pico-8 play session: no input (idle)

[t = 1 s] idle ~1s (no d-pad/buttons)
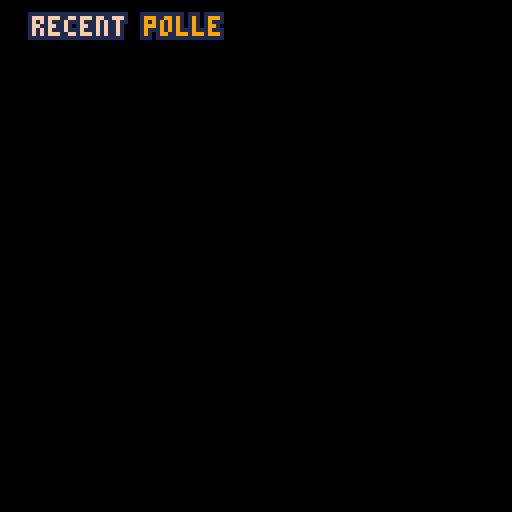
[t = 4 s] idle ~4s (no d-pad/buttons)
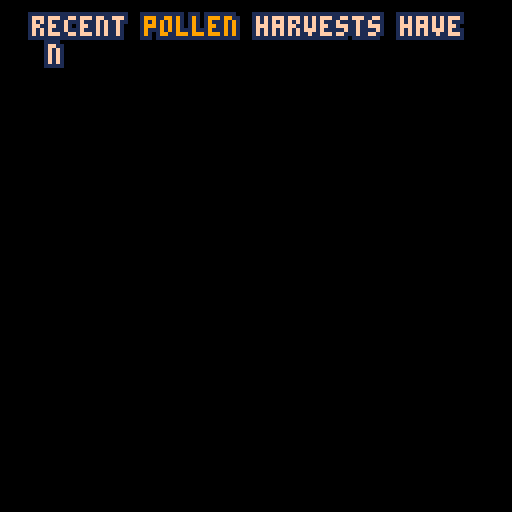
[t = 6 s] idle ~6s (no d-pad/buttons)
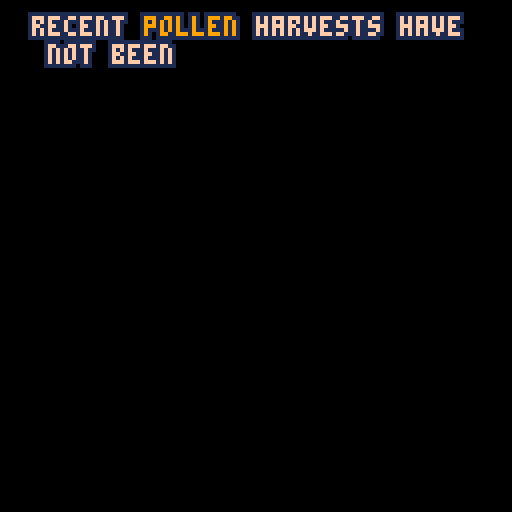
[t = 8 s] idle ~8s (no d-pad/buttons)
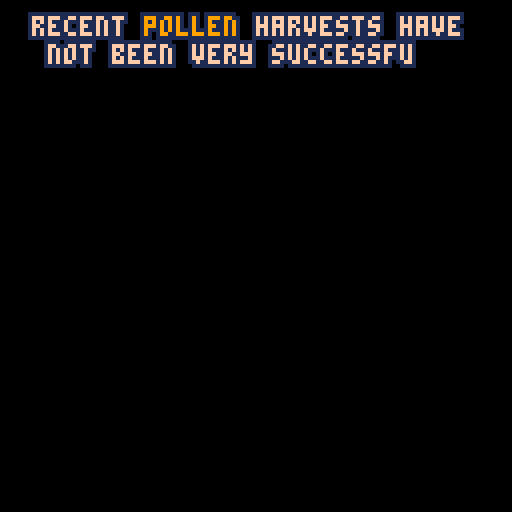

pico-8 cartridge
version 18
__lua__
-- beeeeeees
-- by us

-- ** technical ** --
function abs_box(o)
-- absolute box for object o
 local box = {}
 box.x1 = o.box.x1 + o.x
 box.y1 = o.box.y1 + o.y
 box.x2 = o.box.x2 + o.x
 box.y2 = o.box.y2 + o.y
 return box
end

function iou(o1,o2)
-- intersection over union of two objects
-- return percentage in [0,1], 1 is perfect match
 local box_o1 = abs_box(o1)
 local box_o2 = abs_box(o2)
 
 -- x,y coordinates of intersection
 local x1 = max(box_o1.x1,box_o2.x1)
 local y1 = max(box_o1.y1,box_o2.y1)
 local x2 = min(box_o1.x2,box_o2.x2)
 local y2 = min(box_o1.y2,box_o2.y2)
 
 -- area of intersection
 local inter_area = max(0, x2 - x1 + 1) * max(0, y2 - y1 + 1)
 
 -- area of both boxes
 local o1_area = (box_o1.x2 - box_o1.x1 + 1) * (box_o1.y2 - box_o1.y1 + 1)
 local o2_area = (box_o2.x2 - box_o2.x1 + 1) * (box_o2.y2 - box_o2.y1 + 1)

 return inter_area / (o1_area + o2_area - inter_area)
end

function debug_infos(x,y)
 camera() -- reset camera before drawing

 if(btn(0)) then print("⬅️",x,y+6,7) end
 if(btn(1)) then print("➡️",x+16,y+6,7) end
 if(btn(2)) then print("⬆️",x+8,y,7) end
 if(btn(3)) then print("⬇️",x+8,y+6,7) end
 if(btn(4)) then print("🅾️",x+16,y,7) end
 if(btn(5)) then print("❎",x,y,7) end
 print("tmr:"..p.tmr,x,y+16,7)
 print("p.x:"..p.x,x,y+24,7)
 print("p.y:"..p.y,x,y+32,7)
end

-- ** bees - general ** --
function player_init()
 p={
  name="barry",
  tot_pln=0,  -- cumulative pollen
  cur_pln=0,  -- current pollen
  max_pln=10,  -- max usable pollen before slowdown in speed
  cur_spd=3,  -- speed
  max_spd=3,
  x=64,  -- x,y coordinate, RELATIVE TO THE SCREEN
  y=64,
  box={x1=1,y1=1,x2=14,y2=14},  -- collision box
  sp=0,  -- current sprite
  sp_st=0,  -- first sprite of the animation
  sp_sz=2,  -- sprite size
  flp_x=false,  -- should the sprite be flipped horizontally
  flp_y=false,  -- should the sprite be flipped vertically
  action=false,  -- can't move if action is true
  tmr=0  -- internal timer
 }
end

function player_draw()
 spr(p.sp,p.x,p.y,p.sp_sz,p.sp_sz,p.flp_x,p.flp_y)
end

function bees_init()
 bees={}
 add(bees,{
  name="beeatrice",  -- buzz, beenedict, beelzebub, beeyonce, obee wan, rubee, beely, kirbee, ...
  tot_pln=0,  -- cumulative pollen
  cur_pln=0,  -- current pollen
  max_pln=10,  -- max usable pollen before slowdown in speed
  cur_spd=3,  -- speed
  max_spd=3,
  x=64,  -- x,y coordinate, RELATIVE TO THE SCREEN
  y=64,
  box={x1=1,y1=1,x2=14,y2=14},  -- collision box
  sp=10,  -- current sprite
  sp_st=10,  -- first sprite of the animation
  sp_sz=2,  -- sprite size
  flp_x=false,  -- should the sprite be flipped horizontally
  flp_y=false,  -- should the sprite be flipped vertically
  action=false,  -- can't move if action is true
  tmr=0  -- internal timer
 })
 add(bees,{
  name="beertrand",  -- buzz, beenedict, beelzebub, beeyonce, obee wan, rubee, beely, kirbee, ...
  tot_pln=0,  -- cumulative pollen
  cur_pln=0,  -- current pollen
  max_pln=10,  -- max usable pollen before slowdown in speed
  cur_spd=3,  -- speed
  max_spd=3,
  x=64,  -- x,y coordinate, RELATIVE TO THE SCREEN
  y=64,
  box={x1=1,y1=1,x2=14,y2=14},  -- collision box
  sp=10,  -- current sprite
  sp_st=10,  -- first sprite of the animation
  sp_sz=2,  -- sprite size
  flp_x=false,  -- should the sprite be flipped horizontally
  flp_y=false,  -- should the sprite be flipped vertically
  action=false,  -- can't move if action is true
  tmr=0  -- internal timer
 })
 add(bees,{
  name="beenedict",  -- buzz, beenedict, beelzebub, beeyonce, obee wan, rubee, beely, kirbee, ...
  tot_pln=0,  -- cumulative pollen
  cur_pln=0,  -- current pollen
  max_pln=10,  -- max usable pollen before slowdown in speed
  cur_spd=3,  -- speed
  max_spd=3,
  x=64,  -- x,y coordinate, RELATIVE TO THE SCREEN
  y=64,
  box={x1=1,y1=1,x2=14,y2=14},  -- collision box
  sp=10,  -- current sprite
  sp_st=10,  -- first sprite of the animation
  sp_sz=2,  -- sprite size
  flp_x=false,  -- should the sprite be flipped horizontally
  flp_y=false,  -- should the sprite be flipped vertically
  action=false,  -- can't move if action is true
  tmr=0  -- internal timer
 })
end

-- ** actual game ** --
function _init()
 player_init()
 bees_init()
 
 -- text boxes
 dtb_init()
 
 menu_init()
 --story_init()
 --_update=story_update
 --_draw=story_draw
end
-->8
-- menu and intro
-- ** menu ** --
function menu_init()
 dt=0
 music(0)
 _update=menu_update
 _draw=menu_draw
end

function menu_update()
 dt+=1
 if(btnp(4)) then
  intro_init()
 end
end

function menu_draw()
 cls()
 spr(128,56,0,2,2)
 spr(130,32,16,8,2)
 print("bee-hold ,the queen",26,32,9)
 print("press 🅾️ to start",28,60,6)
 if(dt<15) then
  print("      🅾️",29,61,9)
 else
  print("      🅾️",28,60,9)
 end
 if(dt>30) then
  dt=0
 end
 print("art:",56,86,2)
 print("{heaspery,sarapeljamais}.itch.io",0,93,2)
 print("code:",54,100,2)
 print("astache.itch.io",34,107,2)
 print("music:",52,114,2)
 print("@louismerlin",40,121,2)
end

-- ** intro ** --
function intro_init()
 intro_msg_set(1)
 
 _update=nil
 _draw=intro_draw
end

function intro_draw()
 cls()
 if(intro_msg_draw(4, 4) == "empty") then
  cls()
  _update=dtb_update
  _draw=dtb_draw
  
  dtb_disp("⬅️,➡️,⬆️,⬇️:move;              ❎:action (forage, talk, ..); 🅾️:choose/end dialogue",exploration_init)
 end
end
-->8
-- exploration
-- ** exploration - initialisation ** --
function bee_exploration_init(bee)
-- each bee will start at a random position, with a random pollen quantity
 bee.x=flr(rnd(map_width-4 - p.sp_sz * 8)+4)  -- x,y coordinates
 bee.y=flr(rnd(map_height-4 - p.sp_sz * 8)+4)
 bee.cur_pln=flr(rnd(30))  -- could be improved with a nice gaussian
end

function flowers_init(nbr)
-- create a number of flowers between 1 and nbr.
 flowers={}
 
 for i=1,nbr do
  add(flowers,{
   x=flr(rnd(map_width-32)+16),  -- x,y coordinates
   y=flr(rnd(map_height-32)+10),
   box={x1=2,y1=3,x2=29,y2=29},  -- collision box
   sp=74,  -- current sprite
   sp_bs_clr=13,  -- base color, used to change the color
   sp_clr=13,--flr(rnd(4)+13),  -- final color
   sp_sz=4,  -- sprite size
   pln=flr(rnd(6))  -- pollen quantity
  })
 end
end

function hive_init()
-- put the ruche in a random place
-- yes i know it's hive in english gimme a break
 hive={
  x=flr(rnd(map_width/3)+map_width/3),  -- x,y coordinates
  y=flr(rnd(map_height/3)+map_height/3),
  box={x1=10,y1=14,x2=18,y2=22},  -- collision box, centered on the door
  sp=70,  -- current sprite
  sp_sz=4,  -- sprite size
  pln=0  -- pollen quantity
 }
end

function exploration_init()
 -- map
 map_width=128*3
 map_height=128*3
 
 -- flowers
 flowers_init(15)
 
 -- hive
 hive_init()

 -- reset internal timer and set first sprite
 p.sp_st=0
 p.tmr=0
 
 -- player starts at the hive
 p.x=hive.x+hive.sp_sz*4
 p.y=hive.y+hive.sp_sz*4
 
 -- other bees start wherever
 foreach(bees,bee_exploration_init)
 
 -- camera coordinates for the map
 cam_x=p.x-64
 cam_y=p.y-64
 
 -- percentage of match between two objects if collision
 tlrnc=0.10
 
 -- reset internal timer
 p.tmr=0
 
 _update=exploration_update
 _draw=exploration_draw
end

-- ** exploration - updating ** --
function player_exploration_update()
 p.tmr+=1  -- internal timer. 30fps
 
 if(not p.action) then
  -- check for bees: save current position
  local px = p.x
  local py = p.y
 
  -- animation
  if(p.tmr == 10) then
   p.sp = p.sp_st
  end
  if(p.tmr >= 20) then
   p.sp += p.sp_sz
   p.tmr = 0  -- restart timer
  end
  
  -- actions
  -- left
  if(btn(0)) then
   p.sp_st=32
   p.flp_x=true
   
   if(cam_x > 0 and p.x-cam_x<64) then
    cam_x-=p.cur_spd
    p.x-=p.cur_spd
   else
    if(p.x > 4) then
     p.x-=p.cur_spd
    end
   end
  end
  
  -- right
  if(btn(1)) then
   p.sp_st=32
   p.flp_x=false
   
   if(cam_x < map_width-128 and p.x-cam_x>64) then
    cam_x+=p.cur_spd
    p.x+=p.cur_spd
   else
    if(p.x < map_width-4 - p.sp_sz * 8) then
     p.x+=p.cur_spd
    end
   end
  end
  
  -- up
  if(btn(2)) then
   p.sp_st=0
   p.flp_y=false
   
   if(cam_y > 0 and p.y-cam_y<64) then
    cam_y-=p.cur_spd
    p.y-=p.cur_spd
   else
    if(p.y > 4) then
     p.y-=p.cur_spd
    end
   end
  end
  
  -- down
  if(btn(3)) then
   p.sp_st=0
   p.flp_y=true
   
   if(cam_y < map_height-128 and p.y-cam_y>64) then
    cam_y+=p.cur_spd
    p.y+=p.cur_spd
   else
    if(p.y < map_height-4 - p.sp_sz * 8) then
     p.y+=p.cur_spd
    end
   end
  end
  
  -- action (X) -- todo talk w/ bees
  if(btnp(5)) then
   p.action=true  -- lock the player
   p.tmr = 0  -- restart timer
  end
  
  -- check for bees: if there is a bee, then...
  for b in all(bees) do
   if(check_collision_bee(b)) then
    -- back to old position
    p.x=px
    p.y=py
   end
  end
 else
  -- shall we talk?
  local talk=false
  for b in all(bees) do
   b.box.x1-=5
   b.box.y1-=5
   b.box.x2+=5
   b.box.y2+=5
   
   if(check_collision_bee(b)) then
    talk=true
    talk_to_bee(b)
   end
   
   b.box.x1+=5
   b.box.y1+=5
   b.box.x2-=5
   b.box.y2-=5
  end
  if(not talk) then
   get_down()
  end
 end
 
 -- pollen
  p.cur_spd=p.max_spd-flr(p.cur_pln/(p.max_pln + 1))
end

bees_hello = {"hey!","greetings.","hi!","howdy!","bonjour!","good day."}
bees_ok = {"all is right!","you okay?","i'm fine!","all the best for you.","all hail the queen!","la probabilité de voir ce message est de 0.005%."}

function talk_to_bee(bee)
 dtb_disp(bee.name..": "..bees_hello[1+flr(rnd(#bees_hello))])
 if(bee.cur_pln > bee.max_pln) then
  dtb_disp(bee.name..": j'ai trop de pollen!")
  dtb_disp(bee.name..": est-ce que tu peux m'en prendre?")
 else
  if(bee.cur_pln < bee.max_pln) then
   dtb_disp(bee.name..": j'ai pas assez de pollen!")
   dtb_disp(bee.name..": est-ce que tu peux m'en donner?")
  else
   dtb_disp(bee.name..": "..bees_ok[1+flr(rnd(#bees_ok))])
  end
 end
 p.action=false
end

function choice_take()
 p.action=false
end

function get_down()
-- basically an animation with black magic...
 if(p.tmr == 15) then
  sfx(13)
  p.sp = p.sp_st + 2 * p.sp_sz
 end
 if(p.tmr == 30) then
  p.sp += p.sp_sz
 end
 if(p.tmr == 45) then
  p.sp += p.sp_sz
 end
 if(p.tmr == 75) then
  -- first try to get into hive
  if(not get_into_hive()) then
   -- if not into hive, try to collect pollen
   for f in all(flowers) do
    if(check_flower(f)) then
     -- todo break, idk how to do that
    end
   end
  end
 end
 if(p.tmr == 120) then
  p.sp -= p.sp_sz
 end
 if(p.tmr == 135) then
  p.sp -= p.sp_sz
 end
 if(p.tmr == 150) then
  p.sp -= p.sp_sz
  p.action=false
 end
end

function check_collision_bee(bee)
 if(iou(p,bee) >= .1*tlrnc) then
  return true
 else
  return false
 end
end

function get_into_hive()
 if(iou(p,hive) >= 2*tlrnc) then
  story_init()
  return true
 else
  return false
 end
end

function check_flower(f)
 if(iou(p,f) >= tlrnc) then
  p.cur_pln+=f.pln
  f.pln = 0
  return true
 else
  return false
 end
end

function bee_exploration_update(bee)
 -- todo random mouvement
 -- animation
 -- internal timer
 bee.tmr+=1
 if(bee.tmr == 10) then
  bee.sp = bee.sp_st
 end
 if(bee.tmr >= 20) then
  bee.sp += bee.sp_sz
  bee.tmr = 0  -- restart timer
 end
end

function exploration_update()
 player_exploration_update()
 foreach(bees,bee_exploration_update)
 
 -- text boxes
 dtb_update()
end

-- ** exploration - drawing ** --
function bee_draw(bee)
 spr(bee.sp,bee.x,bee.y,bee.sp_sz,bee.sp_sz,bee.flp_x,bee.flp_y)
end

function hive_draw()
 spr(hive.sp,hive.x,hive.y,hive.sp_sz,hive.sp_sz)
end

function flower_draw(f)
 -- general flower color
 pal(f.sp_bs_clr,f.sp_clr)
 
 -- if the flower is empty, the pistil is not shown
 if(f.pln == 0) then
  pal(9,1)
 end
 -- the actual flower
 spr(f.sp,f.x,f.y,f.sp_sz,f.sp_sz)
 pal() 
 if(f.pln > 0) then
  for i=1,f.pln do
   -- beautiful pollen bits...
   modificator_x=(6+(i*17))%(f.sp_sz*8)
   modificator_y=(7+(i*41))%(f.sp_sz*8)
   
   pset(f.x+modificator_x,f.y+modificator_y,9)
   pset(1+f.x+modificator_x,f.y+modificator_y,9)
   pset(f.x+modificator_x,1+f.y+modificator_y,9)
   pset(1+f.x+modificator_x,1+f.y+modificator_y,9)
  end
 end
end

function exploration_draw()
 -- first reset the fucker
 cls()
 
 -- set the camera to the current location
 camera(cam_x, cam_y)
 
 -- draw the entire map
 for i=0,map_width/16 do
  for j=0,map_width/16 do
   map(24, 0, 16*i, 16*j, 2, 2)
  end
 end
 
 -- hive
 hive_draw()
 
 -- flowers
 foreach(flowers,flower_draw)
 
 -- bees
 foreach(bees,bee_draw)
 
 -- player
 player_draw()
 
 -- reset camera
 camera()
  
 -- pollen
 if(p.cur_pln < 0.25*p.max_pln) then
  palt(9,true)
 else
  palt(9,false)
 end
 spr(84,2,9,2,1)
 if(p.cur_pln < 0.75*p.max_pln) then
  palt(9,true)
 else
  palt(9,false)
 end
 spr(68,2,1,2,1)
 palt(9,false)
 if(p.cur_pln > p.max_pln) then
  for i=1,p.max_pln-p.cur_pln do
   local offset=flr(rnd(16))
   pset(2+offset,1+offset,9)
   pset(2+offset+1,1+offset,9)
   pset(2+offset,1+offset+1,9)
   pset(2+offset+1,1+offset+1,9)
  end
 end
 
 -- textboxes
 dtb_draw()
end
-->8
-- story
-- ** story initialisation ** --
function story_init()
 -- map
 map_width=128*1.5
 map_height=128
 
 -- camera coordinates for the map
 cam_x=0
 cam_y=0

 -- reset internal timer and set first sprite
 p.sp_st=14
 p.tmr=0
 
 -- start position
 p.x=0
 p.y=74
 
 _update=story_update
 _draw=story_draw
end

-- ** story updating ** --
function player_story_update()
 p.tmr+=1  -- internal timer. 30fps
 
 -- animation
 if(p.tmr == 10) then
  p.sp = p.sp_st
 end
 if(p.tmr >= 20) then
  p.sp = 46
  p.tmr = 0  -- restart timer
 end
 
 -- actions
 -- left
 if(btn(0)) then
  p.flp_x=true
  
  if(cam_x > 0 and p.x-cam_x<64) then
   cam_x-=p.cur_spd
   p.x-=p.cur_spd
  else
   p.x-=p.cur_spd
   if(p.x < -8) then
    exploration_init()
   end
  end
 end
 
 -- right
 if(btn(1)) then
  p.flp_x=false
 
  if(cam_x < map_width-128 and p.x-cam_x>64) then
   cam_x+=p.cur_spd
   p.x+=p.cur_spd
  else
   if(p.x < map_width-4 - p.sp_sz * 8) then
    p.x+=p.cur_spd
   end
  end
 end
 
 -- action (X) -- todo talk w/ bees
 if btnp(5) then
 
 dtb_disp("test")
  --p.action=true  -- lock the player
  p.tmr = 0  -- restart timer
 end

 -- pollen
  p.cur_spd=p.max_spd-flr(p.cur_pln/(p.max_pln + 1))
end

function story_update()
 player_story_update()
 
 -- text boxes
 dtb_update()
end

-- ** story drawing ** --
function story_draw()
 cls()
 
 -- set the camera to the current location
 camera(cam_x, cam_y)
 
 -- draw the entire map -- todo
 map(0, 0, 0, 0, 32, 16)
 
  -- bee
 player_draw()
 
 -- text boxes
 dtb_draw()
 
 debug_infos(5,5)
end
-->8
-- textboxes
-- code courtesy of oli414/bbs

-- call this before you start using dtb.
-- optional parameter is the number of lines that are displayed. default is 3.
function dtb_init(numlines)
 dtb_queu={}
 dtb_queuf={}
 dtb_numlines=3
 if numlines then
  dtb_numlines=numlines
 end
 _dtb_clean()
end

-- this will add a piece of text to the queu. the queu is processed automatically.
function dtb_disp(txt,callback)
 local lines={}
 local currline=""
 local curword=""
 local curchar=""
 local upt=function()
  if #curword+#currline>29 then
   add(lines,currline)
   currline=""
  end
  currline=currline..curword
  curword=""
 end
 for i=1,#txt do
  curchar=sub(txt,i,i)
  curword=curword..curchar
  if curchar==" " then
   upt()
  elseif #curword>28 then
   curword=curword.."-"
   upt()
  end
 end
 upt()
 if currline~="" then
  add(lines,currline)
 end
 add(dtb_queu,lines)
 if callback==nil then
  callback=0
 end
 add(dtb_queuf,callback)
end

-- functions with an underscore prefix are ment for internal use, don't worry about them.
function _dtb_clean()
 dtb_dislines={}
 for i=1,dtb_numlines do
  add(dtb_dislines,"")
 end
 dtb_curline=0
 dtb_ltime=0
end

function _dtb_nextline()
 dtb_curline+=1
 for i=1,#dtb_dislines-1 do
  dtb_dislines[i]=dtb_dislines[i+1]
 end
 dtb_dislines[#dtb_dislines]=""
 sfx(2)
end

function _dtb_nexttext()
 if dtb_queuf[1]~=0 then
  dtb_queuf[1]()
 end
 del(dtb_queuf,dtb_queuf[1])
 del(dtb_queu,dtb_queu[1])
 _dtb_clean()
 sfx(2)
end

-- make sure that this function is called each update.
function dtb_update()
 if #dtb_queu>0 then
  if dtb_curline==0 then
   dtb_curline=1
  end
  local dislineslength=#dtb_dislines
  local curlines=dtb_queu[1]
  local curlinelength=#dtb_dislines[dislineslength]
  local complete=curlinelength>=#curlines[dtb_curline]
  if complete and dtb_curline>=#curlines then
   if btnp(4) then
    _dtb_nexttext()
    return
   end
  elseif dtb_curline>0 then
   dtb_ltime-=1
   if not complete then
    if dtb_ltime<=0 then
     local curchari=curlinelength+1
     local curchar=sub(curlines[dtb_curline],curchari,curchari)
     dtb_ltime=1
     if curchar~=" " then
      sfx(0)
     end
     if curchar=="." then
      dtb_ltime=6
     end
     dtb_dislines[dislineslength]=dtb_dislines[dislineslength]..curchar
    end
    if btnp(4) then
     dtb_dislines[dislineslength]=curlines[dtb_curline]
    end
   else
    --if btnp(4) then
     _dtb_nextline()
    --end
   end
  end
 end
end

-- make sure to call this function everytime you draw.
function dtb_draw()
 -- reset camera
 camera()
 
 if #dtb_queu>0 then
  local dislineslength=#dtb_dislines
  local offset=0
  if dtb_curline<dislineslength then
   offset=dislineslength-dtb_curline
  end
  rectfill(2,125-dislineslength*8,125,125,0)
  if dtb_curline>0 and #dtb_dislines[#dtb_dislines]==#dtb_queu[1][dtb_curline] then
   print("\x8e",118,120,1)
  end
  for i=1,dislineslength do
   print(dtb_dislines[i],4,i*8+119-(dislineslength+offset)*8,7)
  end
 end
 
 -- camera is back
 camera(cam_x, cam_y)
end
-->8
-- introduction
-- code courtesy of shooting★/bbs

--★ is used as my signature.
--[[
  text codes:
  
  $u1 = underline text (0 for
         no underline)
         
  $b## = border color, ##= a
         number, 0-15
         
  $o## = outline color
  
  $c## = text color
  
  $d## = delay extra (0-99)
         if more delay is
         needed, use $f##
         and create a custom
         fx for it.
         
  $f## = special effects
  
  for any of these, you can use
  xx instead of a number to
  reset it to default (based
  on the default config you
  have set up)
  
  alternatively, you can use
  16 to set it to nil and
  remove it.
]]--
  --==configurations==--
  
  --[[
   configure your defaults
   here
  --]]
★intro_msg_cnf = {
 --default color 1
 15,
 --default highlight 2
 nil,
 --default outline 3
 1,
 --letter spacing 4
 4,
 --new line spacing 5
 7,
 --blip sound 6
 14,
 --next msg sound 7
 13,
 
 ---------------------
 
 --skip text/fast finish
 --button 8
 4,
 --next action character
 '🅾️',
 --next action character color
 9
}

  --[[
   standard variables,dont edit
  --]]
★intro_msg_i=1
★intro_msg_t=0
★intro_msg_del=1
★intro_msg_cur=1
  --==edit special fx here==--
  --[[
   special effects can be
   applied to all text after
   the fx code: $fid
   
   where id=a number starting
   with 1. in this sample,
   $f01 gives a wavy text
   effect. its auto-indexed,
   so make sure you comment
   similar to what i did
   to avoid confusion.
   
   self values:
    _dx (draw x)
    _dy (draw y)
    _fxv (fx value)
    _c (color)
    c (character)
    _b (border color, nil for
        none)
    _o (outline color, nil for
        none)
    _img (image index from
          sprite list)
    _upd (function, dont mod
          this)
    _id  (index id of the 
          character)
  --]]
★intro_msg_fx = {
 --$f01
 function(i, fxv)
  --floaty effect
  --[[
   first, we get the self
   value (i) by using
   local self=★intro_msg_str[i].
   
   self._fxv = fx value
   self._dy = draw y, adds
   to the already rendering
   y position.
  --]]
  local self=★intro_msg_str[i]
  self._dy=sin(self._fxv+fxv)
  self._fxv+=0.05
 end,
 --$f02
 function(i, fxv)
  --floaty effect 2
  --[[
   this time with random x
   locations.
  --]]
  local self=★intro_msg_str[i]
  self._dy=sin(self._fxv+fxv)
  self._dx=rnd(4)-rnd(2)
  self._fxv+=0.05
 end
 
}

  --[[
   store your messages here
   in this variable. make sure
   to comment the number to 
   avoid confusion. empty text
   will end the text
   displaying. when you press
   the configured 'next' key,
   it auto-continues to the
   next string.
  --]]
★intro_msg_ary={
 -- keep first line whitespace to start the fucker.
 -- keep the last line empty to end the fucker.
 -- last character is discarded
 ' ',
 'the $c09queen$cxx is $c09ill$cxx. ',
 'recent $c09pollen$cxx harvests have   \n not been very successful, and \n it is the main source of      \n $c09energy$cxx for the entire $c09hive$cxx. ',
 'the $c09queen$cxx is the personifica- \n tion of the health of the\n $c09hive$cxx. if the $c09hive$cxx falls,\n so does the $c09queen$cxx. ',
 'as a faithful member of the   \n $c09hive$cxx - your home - it is your  \n duty to collect $c09pollen$cxx, with   \n the help of your companions.\n give it enough resources and\n $c09energy$cxx to survive for years\n to come. ',
 'good thing, the $c09flowers$cxx came  \n back. go, collect the $c09pollen$cxx   \n from the $c09flowers$cxx, and bring\n it back to the $c09hive$cxx. only the\n work of all the bees can save\n the $c09hive$cxx! ',
 ''
 --'$c09welcome$cxx to the introduction!',
 --'you can draw sprites\n$i01   like this, and you can\n\nadd a delay$d04...$dxxlike this!',
 --'looking for $d08$f01spooky$fxx$dxx effects?$d30\n$dxxhmm, how about some\n$oxx$o16$c01$b10highlighting$bxx',
 --'$o16$u1underlining?$u0$d30$oxx $dxx geeze, you\'re\na $f02hard one to please!',
 --''
}

 --string storage--
★intro_msg_str={}

 --function to set message
 --id=index in ★intro_msg_ary
function intro_msg_set(id)
 --sine variable
 ★intro_msg_sin=0
 ★intro_msg_cur=id
 --reset message string
 ★intro_msg_str={}
 --reset index counter
 ★intro_msg_i=1
 local __id=0
 for i=1,#★intro_msg_ary[id] do
  --add characters
  add(★intro_msg_str, {
   --character
   c=sub(★intro_msg_ary[id], i, i),
   --color
   _c=★intro_msg_cnf[1],
   --bg color
   _b=★intro_msg_cnf[2],
   --outline color
   _o=★intro_msg_cnf[3],
   --draw_x and draw_y
   _dx=0,
   _dy=0,
   --fx value
   _fxv=0,
   --image to draw
   _img=nil,
   --extra delay
   _del=0,
   
   --update function for fx
   _upd=function() end,
   _id=__id
  })
  __id+=1
 end
 msgparse()
end

--parse entire message :u
function msgparse()
 for i=1,#★intro_msg_str do
  if not ★intro_msg_str[i+1] then return "msgparse" end
  local t=★intro_msg_str[i].c
  local c=★intro_msg_str[i+1].c
  if t=='$' and (c=='c' or c=='b' or c=='f' or c=='d' or c=='o' or c=='i') then
   ★intro_msg_str[i].skp=true
   ★intro_msg_str[i+1].skp=true
   ★intro_msg_str[i+2].skp=true
   ★intro_msg_str[i+3].skp=true
   local val=tonum(★intro_msg_str[i+2].c..★intro_msg_str[i+3].c)
   for j=i,#★intro_msg_str do
    if c=='c' then
     ★intro_msg_str[j]._c=val or ★intro_msg_cnf[1]
    end
    if c=='b' then
     ★intro_msg_str[j]._b=val or nil
    end
    if c=='f' then
     ★intro_msg_str[j]._upd=★intro_msg_fx[val] or function() end
    end
    if c=='d' then
     ★intro_msg_str[j]._del=val or 0
    end
    if c=='o' then
     ★intro_msg_str[j]._o=val or ★intro_msg_cnf[3]
    end
    if c=='i' then
     ★intro_msg_str[i+4]._img=val or nil
    end
   end
  end
  
  
  if t=='$' and c=='u' then
   ★intro_msg_str[i].skp=true
   ★intro_msg_str[i+1].skp=true
   ★intro_msg_str[i+2].skp=true
   for j=i,#★intro_msg_str do
    ★intro_msg_str[j]._un=tonum(★intro_msg_str[i+2].c) or 0
   end
  end
 end
end
 --function to draw msg
function intro_msg_draw(x, y)
 --return if text is empty
 if ★intro_msg_ary[★intro_msg_cur] == '' then return "empty" end
 --set a btnp value
 if not btn(★intro_msg_cnf[8]) then ★intro_msg_btnp=false end
 --loop...
 while ★intro_msg_i<#★intro_msg_str do
  --idk why you're trying to
  --read this
  if btnp(★intro_msg_cnf[8]) then
   ★intro_msg_i=#★intro_msg_str-1
   ★intro_msg_btnp=true
  end
  --like seriously, its just
  --vital function stuff.
  ★intro_msg_t+=1
  if ★intro_msg_str[★intro_msg_i].skp then ★intro_msg_i+=1 end
  if ★intro_msg_t>=★intro_msg_del+★intro_msg_str[★intro_msg_i]._del then
   ★intro_msg_i+=1
   sfx(14)
   ★intro_msg_t=0
  end
  break;
 end
  --i mean, hey... if you want
  --to keep reading, go ahead.
 local i=1
 local _x=0
 local _y=0
 while i<★intro_msg_i do
  if not ★intro_msg_str[i] then return "no intro" end
  if not ★intro_msg_str[i].skp then
  --i wont try and stop you. 
   _x+=★intro_msg_cnf[4]
   if ★intro_msg_str[i]._b and ★intro_msg_str[i]._b != 16 then
    rectfill(x+_x, y+_y-1, x+_x+★intro_msg_cnf[4], y+_y+5, ★intro_msg_str[i]._b)
   end
   
   if ★intro_msg_str[i]._img then
    spr(★intro_msg_str[i]._img, x+_x+★intro_msg_str[i]._dx, y+★intro_msg_str[i]._dy+_y)
   end
   --you're probably getting
   --bored now, right?
   if ★intro_msg_str[i]._o and ★intro_msg_str[i]._o != 16 then
    local __x=x+_x+★intro_msg_str[i]._dx
    local __y=y+★intro_msg_str[i]._dy+_y
    for i4=1,3 do
     for j4=1,3 do
      print(★intro_msg_str[i].c, __x-2+i4, __y-2+j4, ★intro_msg_str[i]._o)
     end
    end
   end
   
   --yep, not much here...
   print(★intro_msg_str[i].c, x+_x+★intro_msg_str[i]._dx, y+★intro_msg_str[i]._dy+_y, ★intro_msg_str[i]._c)
   if ★intro_msg_str[i]._un == 1 then
    line(x+_x, y+_y+5, x+_x+★intro_msg_cnf[4], y+_y+5)
   end
   
   if ★intro_msg_str[i].c == '\n' then
    _x=0
    _y+=★intro_msg_cnf[5]
   end
  else
   --why am ☉ even trying
   --to get you to not read it?
  end
  i+=1
 end
 
 if ★intro_msg_i>=#★intro_msg_str then
  --print(★intro_msg_cnf[9], x+★intro_msg_cnf[4]+_x+cos(★intro_msg_sin), y+_y+sin(★intro_msg_sin), ★intro_msg_cnf[10])
  ★intro_msg_sin+=0.05
  if btnp(★intro_msg_cnf[8]) and ★intro_msg_btnp != true then
   sfx(20) -- not defined hehe
   ★intro_msg_cur+=1
   intro_msg_set(★intro_msg_cur)
  end
 end
  --i mean, its not like
  --i care.
 for ii=1,#★intro_msg_str do
  ★intro_msg_str[ii]._upd(ii, ii/3)
 end
 
 --enjoy the script :)--
end
__gfx__
0000000000000000000000999000000000000000000000000000000000000000000000000000000000000000000000000000009990d000000000000000000000
0000009990000000000009191900000000000000000000000000000000000000000000000000000000000099900d000000000d1d1d0000000000067706700000
0000091919000000000002222200000000000019100000000000000000000000000000000000000000000d1d1dd000000000099999d0000000000d6776770000
00000222220000000007776d6777000000000022200000000000001910000000000000000000000000000999990d000000077766677d000000000d6677670000
0000776d67700000007776d2d67770000000006d600000000000007d700000000000001910000000000077666770d0000077766966777000000000d677670000
000776d2d677000007766d999d677700000076d2d6700000000007d2d700000000000072700000000007766966770000077666ddd66677000000222d67670000
007776d9d67770000766d22222d6670000076d999d67000000007d999d7000000000076967000000007766ddd6677000066677696776660000022929d6260000
00776d222d67700006dd9999999dd6000066d22222d660000000d22222d00000000006222600000007766769676677000007766d66770000001929292d299900
0076d99999d6700000002222222000000000099999000000000000999000000000000099900000000766776d6776670000776699966770001119292929299190
006dd22222dd60000000999999900000000002222200000000000022200000000000000100000000066776696677660000666ddddd6660000019292929299990
00009999999000000000222222200000000009999900000000000001000000000000000000000000000766ddd667000000009999999000000002292929299900
00002222222000000000099999000000000000222000000000000000000000000000000000000000000669999966000000000ddddd0000000000292922000000
0000099999000000000000111000000000000001000000000000000000000000000000000000000000000ddddd00000000000011100000000000000000000000
00000011100000000000000100000000000000010000000000000000000000000000000000000000000000111000000000000001000000000000000000000000
00000001000000000000000100000000000000000000000000000000000000000000000000000000000000010000000000000001000000000000000000000000
00000001000000000000000000000000000000000000000000000000000000000000000000000000000000010000000000000000000000000000000000000000
00000000000000000000000000000000000000000000000000000000000000000000000000000000000000000000000000000000000000000000000000000000
00000000000000000000000067700000000000000000000000000000000000000000000000000000000000677000000000000000067000000000000000000000
000000677700000000000000d6770000000000006000000000000000000000000000000000000000000000667700000000000067067700000000067007700000
000000d67770000000000000d6677000000000006700000000000000000000000000000000000000000067766770000000000067766770000000d67767770000
000029dd67770000000002929d67700000000000d670000000000000d70000000000000000000000000066776677000000000966776770000000d67776770000
00092929d66729000000929292d67290000009292d600000000000002d7000000000000067000000000d966776679d000000d9d6676679d000000d6776770000
001929292dd6219000019292929d62190000292929d621000000002929d710000000000926710000001d9d666d6691900001d9d966d66919000022d676670000
11192929292d2990011192929292d29900112929292d290000000129292d90000000001929290000111d9d9d9d969d900111d9d9d9d969d90002292d67260000
001929292dd6219000019292929d62190000292929d621000000002929d710000000000926710000001d9d666d6691900001d9d966d6691900192929d6299900
00092929d66729000000929292d67290000009292d600000000000002d7000000000000067000000000d966776679d000000d9d6676679d0111929292d299190
000029dd67770000000002929d67700000000000d670000000000000d700000000000000000000000000667766770d000000096677677d0d0019292929299990
000000d67770000000000000d6777000000000006700000000000000000000000000000000000000000067766770d0d0000000677667d0000002292929299900
000000677700000000000000d677000000000000600000000000000000000000000000000000000000000066770d000000000067067700000000292922000000
00000000000000000000000067700000000000000000000000000000000000000000000000000000000000677000000000000000067000000000000000000000
00000000000000000000000000000000000000000000000000000000000000000000000000000000000000000000000000000000000000000000000000000000
00000000000000000000000000000000000000000000000000000000000000000000000000000000000000000000000000000000000000000000000000000000
00000d00000000000000000000000000000000000000000000000000000000000000000000000000000000000000000000000000000000001111111997111111
00300000300000000000900d0d000000000000000000000000000000000000000000000000000000000000777777700000007777777000001111111997111111
00090900000000000000000ddd000090000000000000000000000000000222222222200000000000000007776777610000667777777700001111111997111111
0d09990d000000000900009199090000000000999900000000000000002222222222220000000000000007776677611000677776677700001111111997711111
003133000d00000000000099990000000000099977900000000000002229999999999222000000000000077771177d10011676d1177600001111119999977111
303333177000d200000900099900d2000000999997790000000000226666666666666666200000000000066677d11d111116dd17776600001111999999999771
000333167770d20000000002677dd200000299999977900000000222222222222222222222200000000001dd677d1d222211d117776600001119999119999997
d000113d6777d20000000099d677d2000002999999979000000029999999999999999999999200000000011dd66d127777221167766600001999911111199999
0030333d6677720009090022d677720000029999999990000002666666666666666666666666200000000011dddd279999721d66661000009991111111111999
00001111d6677200000000999d677709000229999999900000022222222222222222222222222000000000011dd2299999922dddd11000009711111111111119
000003333d6662000000002222d66600000022999999000000029999999999999999999999992000000000661112999999992ddd110000009711111111111119
0000001111ddd20000000099999ddd000000022999900000000266666666666666666666666620000000777666d2999999992111166777009711111111111119
000000233330d200000000122222d2000000002222000000000222222222222222222222222220007777776666d2299999922dd6666777779711111111111119
0000022dddddd2000000011dddddd2000000000000000000000299999999999999999999999920007777776ddddd22999922ddddd66667779711111111111119
0000020dddddd2000000010dddddd200000000000000000000026666666666666666666666662000666711111111292222921111111116779711111111111119
0000020222222200000001022222220000000000000000000002222222222222222222222222200011666666dddd22999922dddd666666719711111111111119
00000000000000000000000000000000000022222222270000029999999999999999999999992000011d66666ddd12222221ddd6666666119711111111111119
000000000000000000000000000000000002111111112270000266666666666666666666666620000011dddddddd11222211ddddddddd1109711111111111119
00000000000000000000000000000000002110000000027000022222222222222222222222222000000111dd11111111111111111dd111009711111111111119
00000000000000000000000000000000002100000000027000029999999999999999999999992000000001111dddd1dd1dd1dddd111100009711111111111119
0000000000000000000000000000000000219700000002700002999999996222222699999999200000000066677d1ddd1ddd1776610000009711111111111119
00000000000000000000000000000000002999997099027000029999999962111126999999992000000006666761666d1d666177666000009711111111111119
0000000000000000000000000000000077777777777777770002999999996211112699999999200000000666761776dd1d677617766700009977711111111199
0000000000000000000000000000000022222222222222220002999999996211112699999999200000000767717776d111667761777700001999771111119991
d666666700000000d66666666666666701111111111111100002999999996211112699999999200000000777767766d101167776677700001199997111199911
2d666676000000002d666666666666760111222222222270000299999999621111269999999920000000077777776d1100666777777700001111999779991111
22dddd660000000022dddddddddddd66011222222222227000029999999962111126999999992000000007777776611000666677777700001111119999911111
22dddd660000000022dddddddddddd66012222222222227000029999999962111126999999992000000000777776100000006677777700001111111999111111
22dddd660000000022dddddddddddd66011222222222277000022999999962111126999999922000000000000000000000000000000000001111111997111111
22dddd660000000022dddddddddddd66001122222222770000002299999962111126999999220000000000000000000000000000000000001111111997111111
2d3333d6000000002d333333333333d6000000000000000000000222299962111126999992200000000000000000000000000000000000001111111997111111
d333333d00000000d33333333333333d000000000000000000000022222222222222222222000000000000000000000000000000000000001111111997111111
00000000000000000000000000000000000000000000000000000000000000000000000000000000000000000000000000000000000000003333333333333333
09900000000009900000000000000000000000000000000000000000000000000000000000000000007700000000000000000000000000003313d3333dd3dd33
09920000000029901222222220012222222001222222200122222222001222222220012222222200077700000000000000000000000000003333333333313d33
0002200000022000229777772212d977772212d977772212d9777772212d9777772212d977777220777777770000000000000000000000003333373333313331
00002200002200002d9222297212d999997212d999997212d9999997212d9999997212d999999720777777770000000000000000000000003d33797333333333
00000999999000002d9201297212d999972212d999972212d9999972212d9999972212d99999722007770000000000000000000000000000313dd73333333d31
00009999999900002d9222297212d922222112d92222711222229972012222299720122222997200007700000000000000000000000000003333333313333333
00099999999990002d9999972212d977772212d977772211112d9722001112d9722001112d972200000000000000000000000000000000003333333333333333
00999999999999002d9999222012d999997212d99999721012d9722000012d9722000012d97220000000000000000000000000000000000033133dd333333333
00990799990799002d9777772212d999972212d9999722112d9720000012d9720000012d97200000000000000000000000000000000000003d133333333d3333
00920099990029002d9222297212d922222112d922222112d9722222012d9722222012d972222200000000000000000000000000000000003333333333373333
00922990099229002d9201297212d977772212d977772212d9977772212d9977772212d997777220000000000000000000000000000000003333333333797333
00999999999999002d9222297212d999997212d999997212d9999997212d9999997212d99999972000000000000000000000000000000000311331d3333733d3
0009999999999000229999972212d999972212d999972212d9999972212d9999972212d999997220000000000000000000000000000000003333333333333333
00009999999900001222222220012222222111222222200122222222001222222220012222222200000000000000000000000000000000003d333333333d3133
00000999999000000000000000000000000000000000000000000000000000000000000000000000000000000000000000000000000000003333313333333333
__map__
64654e4f4e4f4e4f4e4f4e4f4e4f4e4f4e4f4e4f4e4f4e4f8e8f000000000000000000000000000000000000000000000000000000000000000000000000000000000000000000000000000000000000000000000000000000000000000000000000000000000000000000000000000000000000000000000000000000000000
74755e5f5e5f5e5f5e5f5e5f5e5f5e5f5e5f5e5f5e5f5e5f9e9f000000000000000000000000000000000000000000000000000000000000000000000000000000000000000000000000000000000000000000000000000000000000000000000000000000000000000000000000000000000000000000000000000000000000
72736e706e6f6e6f6e6f6e6f6e6f6e6f6e6f6e6f6e6f40410000000000000000000000000000000000000000000000000000000000000000000000000000000000000000000000000000000000000000000000000000000000000000000000000000000000000000000000000000000000000000000000000000000000000000
7e7f7e7f7e7f707f7e7f7e7f7e7f7e7f7e7f7e7f7e7f50510000000000000000000000000000000000000000000000000000000000000000000000000000000000000000000000000000000000000000000000000000000000000000000000000000000000000000000000000000000000000000000000000000000000000000
4e4f4e4f4e4f4e4f4e72734f4e4f4e4f4e4f4e70727372730000000000000000000000000000000000000000000000000000000000000000000000000000000000000000000000000000000000000000000000000000000000000000000000000000000000000000000000000000000000000000000000000000000000000000
5e5f5e5f5e5f5e5f5e5f5e5f5e5f5e5f5e5f7072737273700000000000000000000000000000000000000000000000000000000000000000000000000000000000000000000000000000000000000000000000000000000000000000000000000000000000000000000000000000000000000000000000000000000000000000
6e6f6e6f6e6f6e6f6e6f6e6f706f6e6f6e7072736e6465640000000000000000000000000000000000000000000000000000000000000000000000000000000000000000000000000000000000000000000000000000000000000000000000000000000000000000000000000000000000000000000000000000000000000000
7e7f7e7f7e64657f7e7f7e7072737e7f7072737f7e7475740000000000000000000000000000000000000000000000000000000000000000000000000000000000000000000000000000000000000000000000000000000000000000000000000000000000000000000000000000000000000000000000000000000000000000
4e4f4e4f4e74754f4e7273727372737072737070727370700000000000000000000000000000000000000000000000000000000000000000000000000000000000000000000000000000000000000000000000000000000000000000000000000000000000000000000000000000000000000000000000000000000000000000
8a5f5e707273707070707273705f72735e7070727372735f0000000000000000000000000000000000000000000000000000000000000000000000000000000000000000000000000000000000000000000000000000000000000000000000000000000000000000000000000000000000000000000000000000000000000000
6e6f70727372735e5f5e70726e6f6e6f6e6f6e706e6f6e6f0000000000000000000000000000000000000000000000000000000000000000000000000000000000000000000000000000000000000000000000000000000000000000000000000000000000000000000000000000000000000000000000000000000000000000
7273727370706f6e6f7072737e7f7e7f7e7072737e7f7e7f0000000000000000000000000000000000000000000000000000000000000000000000000000000000000000000000000000000000000000000000000000000000000000000000000000000000000000000000000000000000000000000000000000000000000000
0000000000000000000000000000000000000000000000000000000000000000000000000000000000000000000000000000000000000000000000000000000000000000000000000000000000000000000000000000000000000000000000000000000000000000000000000000000000000000000000000000000000000000
0000000000000000000000000000000000000000000000000000000000000000000000000000000000000000000000000000000000000000000000000000000000000000000000000000000000000000000000000000000000000000000000000000000000000000000000000000000000000000000000000000000000000000
0000000000000000000000000000000000000000000000000000000000000000000000000000000000000000000000000000000000000000000000000000000000000000000000000000000000000000000000000000000000000000000000000000000000000000000000000000000000000000000000000000000000000000
0000000000000000000000000000000000000000000000000000000000000000000000000000000000000000000000000000000000000000000000000000000000000000000000000000000000000000000000000000000000000000000000000000000000000000000000000000000000000000000000000000000000000000
0000000000000000000000000000000000000000000000000000000000000000000000000000000000000000000000000000000000000000000000000000000000000000000000000000000000000000000000000000000000000000000000000000000000000000000000000000000000000000000000000000000000000000
0000000000000000000000000000000000000000000000000000000000000000000000000000000000000000000000000000000000000000000000000000000000000000000000000000000000000000000000000000000000000000000000000000000000000000000000000000000000000000000000000000000000000000
0000000000000000000000000000000000000000000000000000000000000000000000000000000000000000000000000000000000000000000000000000000000000000000000000000000000000000000000000000000000000000000000000000000000000000000000000000000000000000000000000000000000000000
0000000000000000000000000000000000000000000000000000000000000000000000000000000000000000000000000000000000000000000000000000000000000000000000000000000000000000000000000000000000000000000000000000000000000000000000000000000000000000000000000000000000000000
0000000000000000000000000000000000000000000000000000000000000000000000000000000000000000000000000000000000000000000000000000000000000000000000000000000000000000000000000000000000000000000000000000000000000000000000000000000000000000000000000000000000000000
0000000000000000000000000000000000000000000000000000000000000000000000000000000000000000000000000000000000000000000000000000000000000000000000000000000000000000000000000000000000000000000000000000000000000000000000000000000000000000000000000000000000000000
0000000000000000000000000000000000000000000000000000000000000000000000000000000000000000000000000000000000000000000000000000000000000000000000000000000000000000000000000000000000000000000000000000000000000000000000000000000000000000000000000000000000000000
0000000000000000000000000000000000000000000000000000000000000000000000000000000000000000000000000000000000000000000000000000000000000000000000000000000000000000000000000000000000000000000000000000000000000000000000000000000000000000000000000000000000000000
0000000000000000000000000000000000000000000000000000000000000000000000000000000000000000000000000000000000000000000000000000000000000000000000000000000000000000000000000000000000000000000000000000000000000000000000000000000000000000000000000000000000000000
0000000000000000000000000000000000000000000000000000000000000000000000000000000000000000000000000000000000000000000000000000000000000000000000000000000000000000000000000000000000000000000000000000000000000000000000000000000000000000000000000000000000000000
0000000000000000000000000000000000000000000000000000000000000000000000000000000000000000000000000000000000000000000000000000000000000000000000000000000000000000000000000000000000000000000000000000000000000000000000000000000000000000000000000000000000000000
0000000000000000000000000000000000000000000000000000000000000000000000000000000000000000000000000000000000000000000000000000000000000000000000000000000000000000000000000000000000000000000000000000000000000000000000000000000000000000000000000000000000000000
0000000000000000000000000000000000000000000000000000000000000000000000000000000000000000000000000000000000000000000000000000000000000000000000000000000000000000000000000000000000000000000000000000000000000000000000000000000000000000000000000000000000000000
0000000000000000000000000000000000000000000000000000000000000000000000000000000000000000000000000000000000000000000000000000000000000000000000000000000000000000000000000000000000000000000000000000000000000000000000000000000000000000000000000000000000000000
0000000000000000000000000000000000000000000000000000000000000000000000000000000000000000000000000000000000000000000000000000000000000000000000000000000000000000000000000000000000000000000000000000000000000000000000000000000000000000000000000000000000000000
5455545554555455545554555455545554555455545554555455545554555455545554555455545554555455545554550000000000000000000000000000000000000000000000000000000000000000000000000000000000000000000000000000000000000000000000000000000000000000000000000000000000000000
